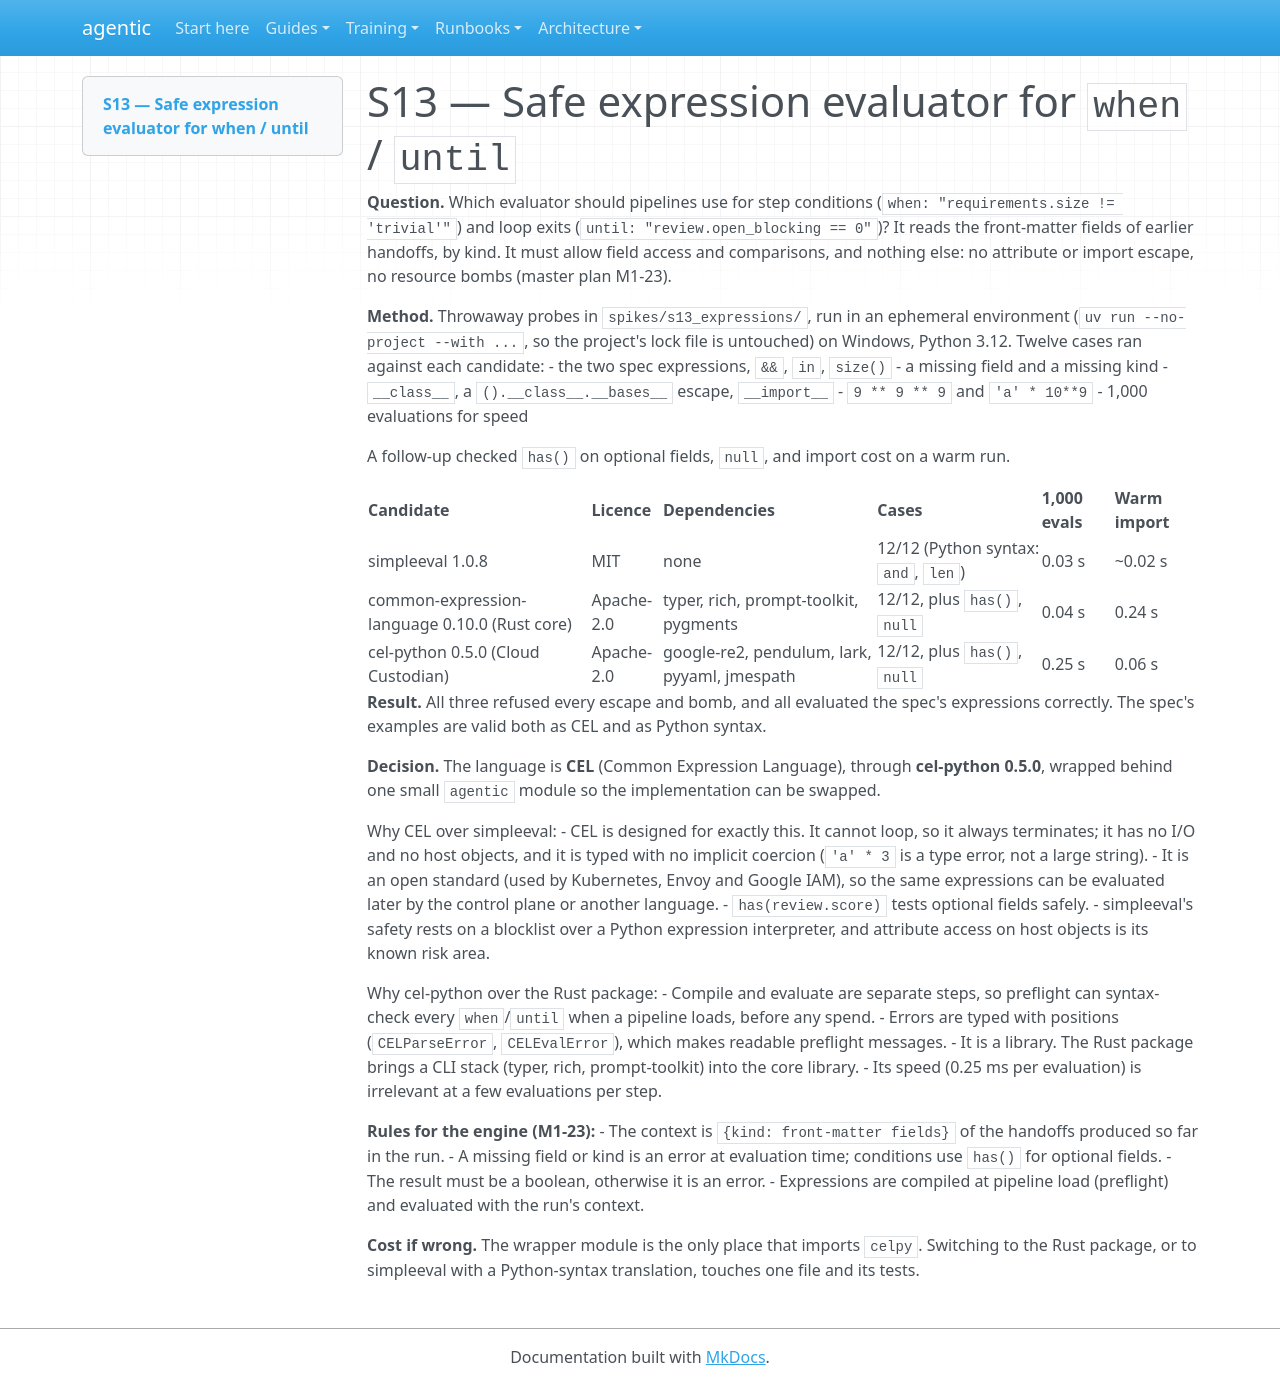

repository: cbeyondcloud/agentic-sdlc · page: spikes/S13-expression-evaluator.html · generator: mkdocs

# S13 — Safe expression evaluator for `when` / `until`

**Question.** Which evaluator should pipelines use for step conditions (`when: "requirements.size != 'trivial'"`) and loop exits (`until: "review.open_blocking == 0"`)? It reads the front-matter fields of earlier handoffs, by kind. It must allow field access and comparisons, and nothing else: no attribute or import escape, no resource bombs (master plan M1-23).

**Method.** Throwaway probes in `spikes/s13_expressions/`, run in an ephemeral environment (`uv run --no-project --with ...`, so the project's lock file is untouched) on Windows, Python 3.12. Twelve cases ran against each candidate:
- the two spec expressions, `&&`, `in`, `size()`
- a missing field and a missing kind
- `__class__`, a `().__class__.__bases__` escape, `__import__`
- `9 ** 9 ** 9` and `'a' * 10**9`
- 1,000 evaluations for speed

A follow-up checked `has()` on optional fields, `null`, and import cost on a warm run.

| Candidate | Licence | Dependencies | Cases | 1,000 evals | Warm import |
|---|---|---|---|---|---|
| simpleeval 1.0.8 | MIT | none | 12/12 (Python syntax: `and`, `len`) | 0.03 s | ~0.02 s |
| common-expression-language 0.10.0 (Rust core) | Apache-2.0 | typer, rich, prompt-toolkit, pygments | 12/12, plus `has()`, `null` | 0.04 s | 0.24 s |
| cel-python 0.5.0 (Cloud Custodian) | Apache-2.0 | google-re2, pendulum, lark, pyyaml, jmespath | 12/12, plus `has()`, `null` | 0.25 s | 0.06 s |

**Result.** All three refused every escape and bomb, and all evaluated the spec's expressions correctly. The spec's examples are valid both as CEL and as Python syntax.

**Decision.** The language is **CEL** (Common Expression Language), through **cel-python 0.5.0**, wrapped behind one small `agentic` module so the implementation can be swapped.

Why CEL over simpleeval:
- CEL is designed for exactly this. It cannot loop, so it always terminates; it has no I/O and no host objects, and it is typed with no implicit coercion (`'a' * 3` is a type error, not a large string).
- It is an open standard (used by Kubernetes, Envoy and Google IAM), so the same expressions can be evaluated later by the control plane or another language.
- `has(review.score)` tests optional fields safely.
- simpleeval's safety rests on a blocklist over a Python expression interpreter, and attribute access on host objects is its known risk area.

Why cel-python over the Rust package:
- Compile and evaluate are separate steps, so preflight can syntax-check every `when`/`until` when a pipeline loads, before any spend.
- Errors are typed with positions (`CELParseError`, `CELEvalError`), which makes readable preflight messages.
- It is a library. The Rust package brings a CLI stack (typer, rich, prompt-toolkit) into the core library.
- Its speed (0.25 ms per evaluation) is irrelevant at a few evaluations per step.

**Rules for the engine (M1-23):**
- The context is `{kind: front-matter fields}` of the handoffs produced so far in the run.
- A missing field or kind is an error at evaluation time; conditions use `has()` for optional fields.
- The result must be a boolean, otherwise it is an error.
- Expressions are compiled at pipeline load (preflight) and evaluated with the run's context.

**Cost if wrong.** The wrapper module is the only place that imports `celpy`. Switching to the Rust package, or to simpleeval with a Python-syntax translation, touches one file and its tests.
